Run: headless pygame with SDL's dummy video driver; simulated clock (each Clock.tick advances the game by its frame time, no real sleeping); random seed 0; keys injected as events and as key.get_pressed() state; no mouse input.
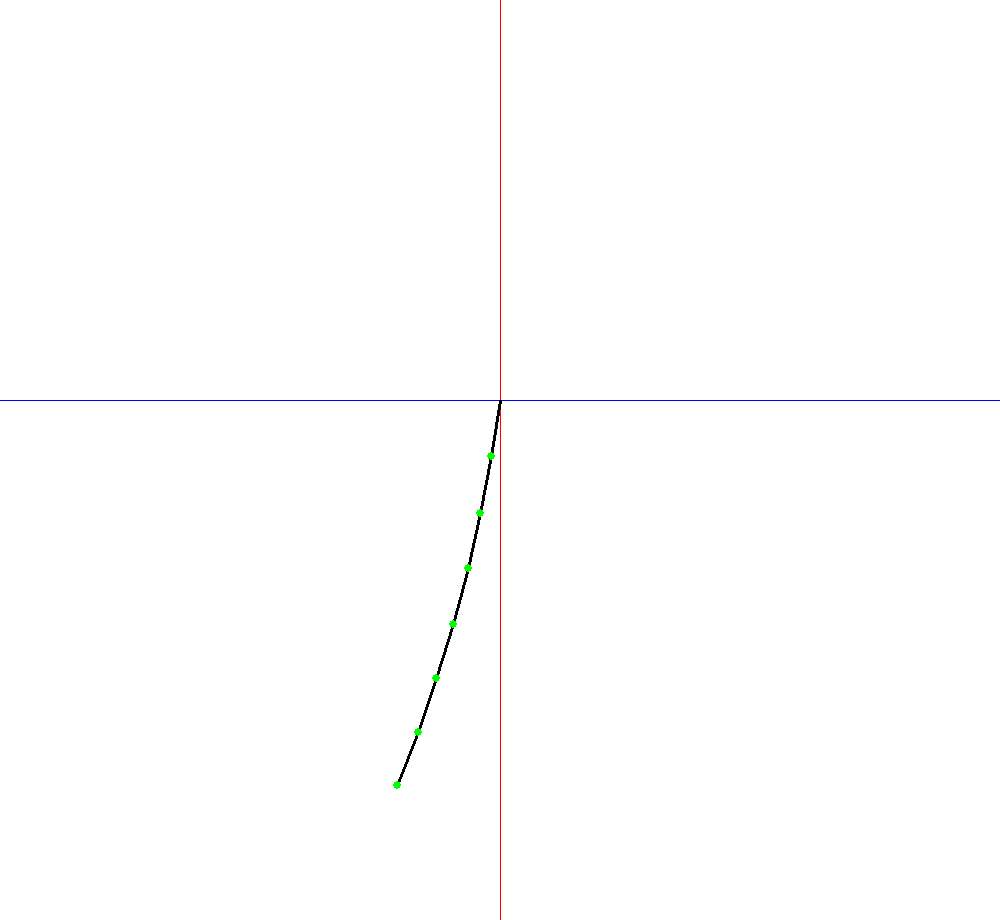
Frame 1 of 4 · flips 1–60 · no input
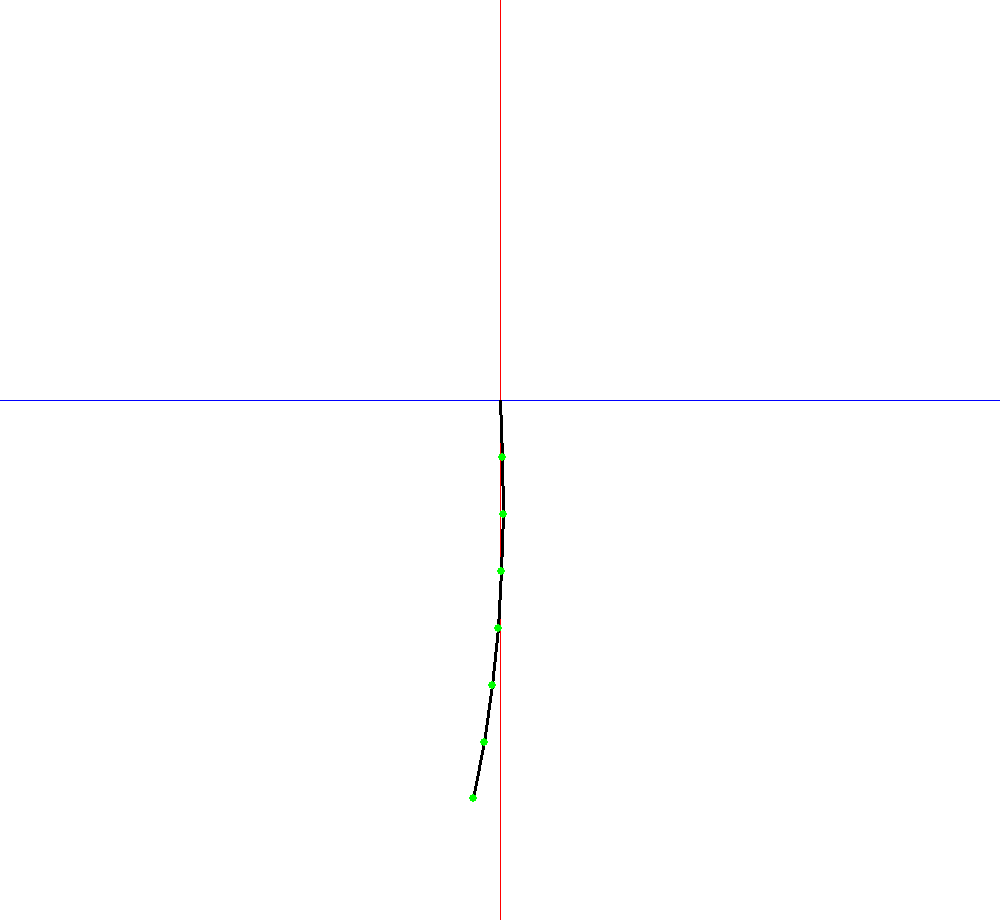
Frame 2 of 4 · flips 61–180 · tapped SPACE, RETURN · held RIGHT (→), D
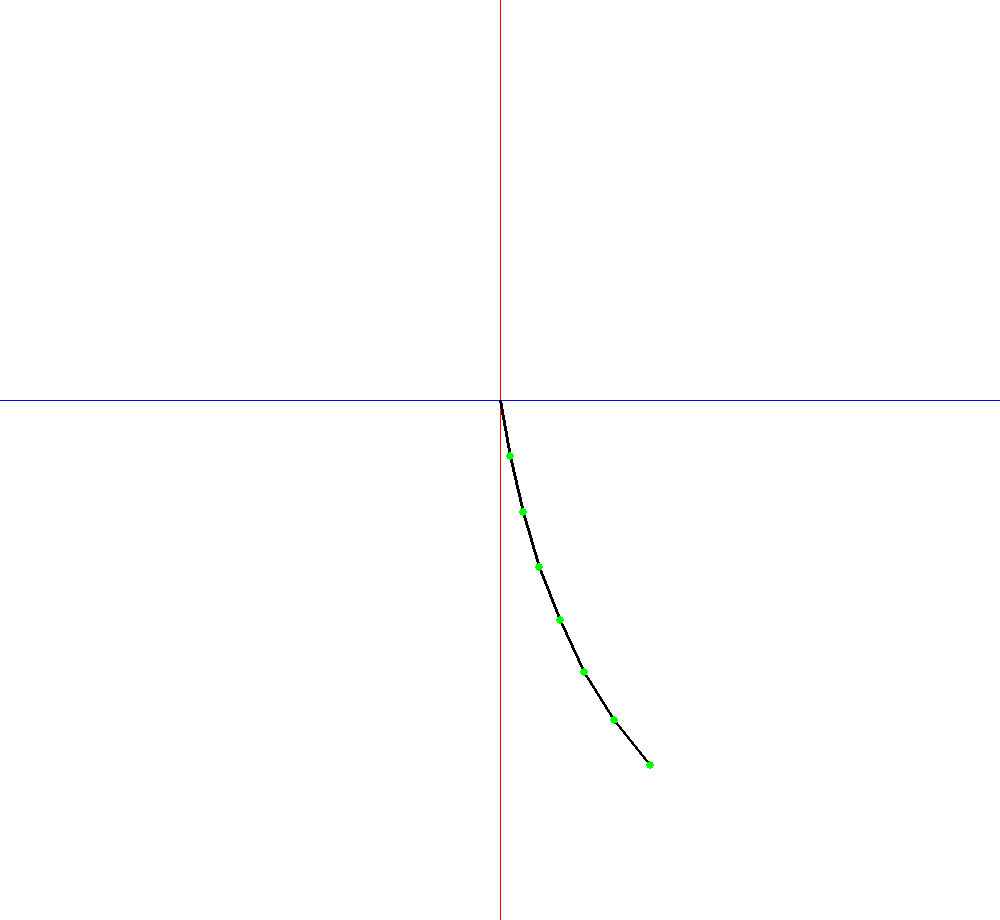
Frame 3 of 4 · flips 181–300 · held DOWN (↓), S
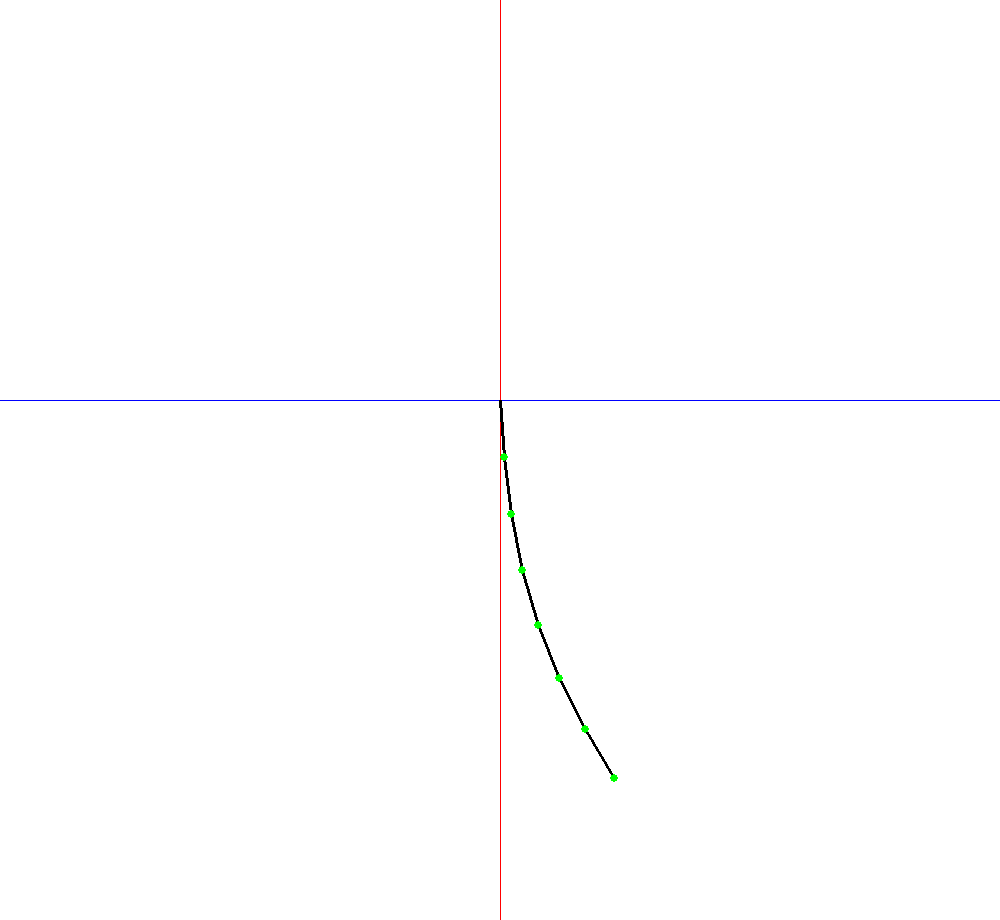
Frame 4 of 4 · flips 301–420 · held LEFT (←), A, UP (↑), W

The pygame program that drew these frames:

import pygame
import math
pygame.init()

white=(255,255,255)
black=(0,0,0)
red=(255,0,0)
green=(0,255,0)
blue=(0,0,255)


screen=pygame.display.set_mode((1000,920))


g=0.1
angle=10
theta=math.radians(angle) 
thetaspeed=0
n=7
lenght=400
lenghtpendulum=lenght/n
pendulum=[]
arondpendulum=[]
pendulumspeed=[]
l=[[500,400]]
time=1

#pendulum=[posx,posy,vitesse_angle,angle]




def update():
    global theta
    global thetaspeed
    global lenghtpendulum
    global time
    for i in range(0,len(pendulum)):
        if i==0:
            acceleration_angle=(-g/lenghtpendulum)*(pendulum[i][0]/lenghtpendulum)
            pendulum[i][2]+=acceleration_angle*time
            pendulum[i][3]+=pendulum[i][2]*time
            pendulum[i][0]=lenghtpendulum*math.sin(pendulum[i][3])
            pendulum[i][1]=lenghtpendulum*math.cos(pendulum[i][3])   

        else:
            acceleration_angle=(-g/lenghtpendulum)*((pendulum[i][0]-pendulum[i-1][0])/lenghtpendulum)
            pendulum[i][2]+=acceleration_angle*time
            pendulum[i][3]+=pendulum[i][2]*time

            pendulum[i][0]=lenghtpendulum*math.sin(pendulum[i][3])+pendulum[i-1][0]
            pendulum[i][1]=lenghtpendulum*math.cos(pendulum[i][3])+pendulum[i-1][1]
        
            

    updatearound()

def updatearound():
        for i in range(0,len(pendulum)):
            arondpendulum[i][0]=round(pendulum[i][0]+500)
            arondpendulum[i][1]=round(pendulum[i][1]+400)


def convert(angle):
    theta=math.radians(90-angle)
    return angle


#position intiale
for i in range(1,n+1):
    pendulum.append([math.cos(theta)*i*lenghtpendulum,math.sin(theta)*i*lenghtpendulum,0,theta])
for i in range(len(pendulum)):
    arondpendulum.append([round(pendulum[i][0]+500),round(pendulum[i][1]+400)])

print(len(pendulum))






while True:
    pygame.time.delay(10)
    #pygame.display.update()
    for event in pygame.event.get():
        pass
    pygame.display.update()
    screen.fill(white)
    pygame.draw.line(screen,red,[500,0],[500,920])
    pygame.draw.line(screen,blue,[0,400],[1000,400])
    pygame.draw.lines(screen,black,False,(l+arondpendulum),3)
    for i in range(len(pendulum)):
          pygame.draw.circle(screen,green,arondpendulum[i],round(lenghtpendulum*0.07))
    update()
